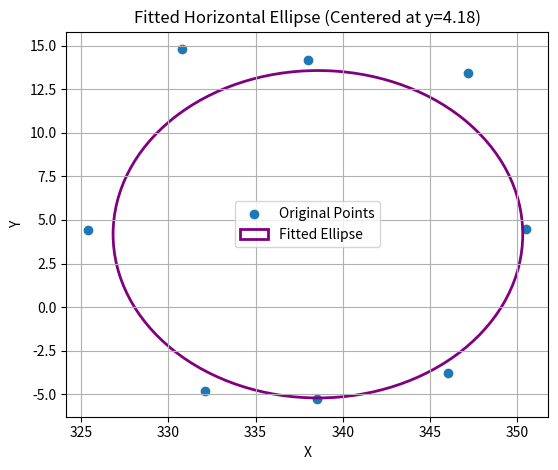

This figure's Python source:
import numpy as np
import matplotlib.pyplot as plt
from matplotlib.patches import Ellipse

# 좌표 입력 (z 좌표는 무시)
points_edge = [
    [338.03, 14.18, -137.66],
    [338.51, -5.29, -139.60],
    [347.19, 13.46, -139.05],
    [346.07, -3.78, -139.50],
    [325.40, 4.43, -136.48],
    [330.78, 14.81, -137.94],
    [332.11, -4.83, -138.80],
    [350.55, 4.46, -138.68]
]

# x, y 좌표만 추출
xy_points = np.array([[p[0], p[1]] for p in points_edge])

# 중심 설정: x의 평균, y는 고정값 4.18
# x축에 평행하고 중심 y좌표가 4.18인 작아진 타원
x_mean = np.mean(xy_points[:, 0])
center_fixed = np.array([x_mean, 4.18])

# 축 길이 계산 및 축소
x_range = xy_points[:, 0].max() - xy_points[:, 0].min()
y_range = xy_points[:, 1].max() - xy_points[:, 1].min()
scale_factor = 0.85
width = x_range * 1.1 * scale_factor
height = y_range * 1.1 * scale_factor

# 시각화
fig, ax = plt.subplots()
ax.scatter(xy_points[:, 0], xy_points[:, 1], label='Original Points')

ellipse = Ellipse(center_fixed, width=width, height=height, angle=0,
                  edgecolor='purple', fc='None', lw=2, label='Fitted Ellipse')
ax.add_patch(ellipse)

ax.set_aspect('equal')
ax.legend()
plt.xlabel('X')
plt.ylabel('Y')
plt.title('Fitted Horizontal Ellipse (Centered at y=4.18)')
plt.grid(True)
plt.tight_layout()
plt.show()


points_inside = [[338.03, 11.18, -135.66],
                 [337.72, -3.63, -137.75],
                 [344.54, 3.92, -135.61],
                 [347.36, 9.97, -137.62],
                 [346.48, -1.20, -138.54],
                 [330.77, 4.55, -134.86],
                 [330.21, 10.16, -135.94],
                 [331.64, -1.46, -136.75]]

points_center = [[338.03, 4.18, -134.66]]